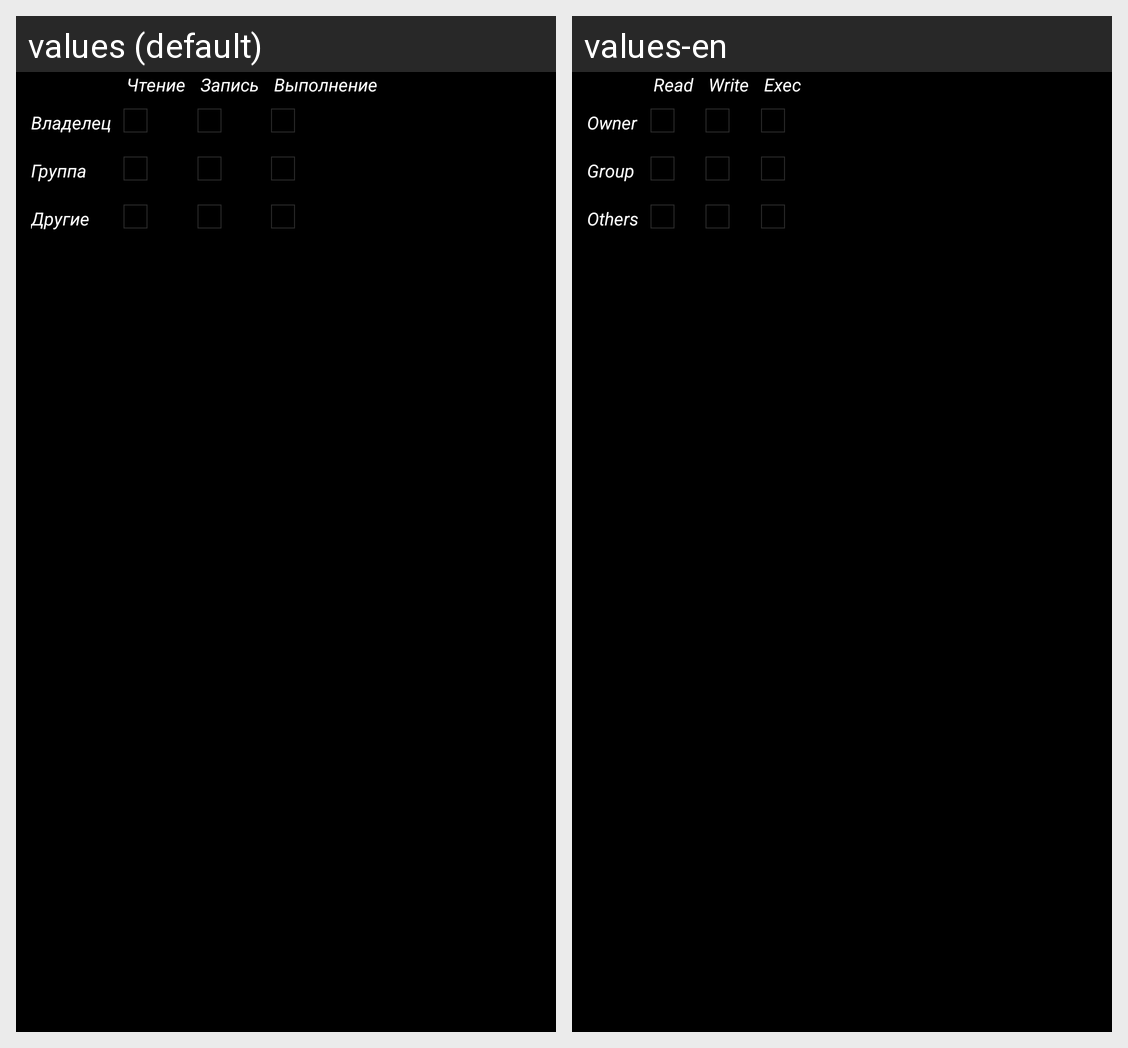

For this localized Android screen grid, give each drawn string resource with its value in every locale shown.
Android screen res/layout/edit_permissions.xml rendered under 2 locales, left to right: values (default), values-en. Device: Nexus 5 (rendered at 1080×1920; each locale shown at half size, 540×960, under a caption strip naming it); theme AppTheme.
Strings drawn on this screen, with the default value and each locale's value (text and hints the layout hard-codes, and strings that could not be matched under every locale, appear in the picture but are not listed):

edit_permissions_read_permission_label
  values: Чтение
  values-en: Read

edit_permissions_write_permission_label
  values: Запись
  values-en: Write

edit_permissions_execute_permission_label
  values: Выполнение
  values-en: Exec

edit_permissions_owner_label
  values: Владелец
  values-en: Owner

edit_permissions_group_label
  values: Группа
  values-en: Group

edit_permissions_others_label
  values: Другие
  values-en: Others
